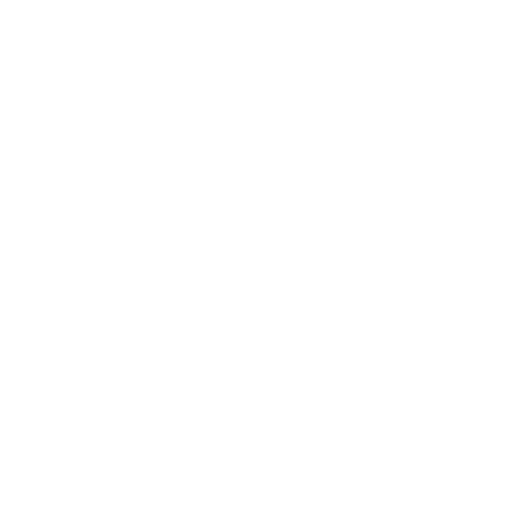
t = 0.00 s
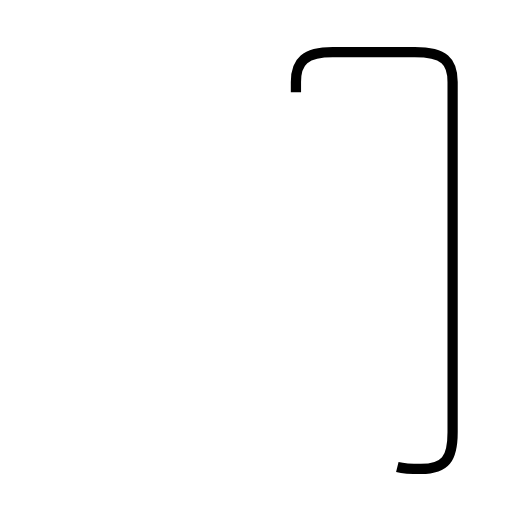
t = 1.86 s
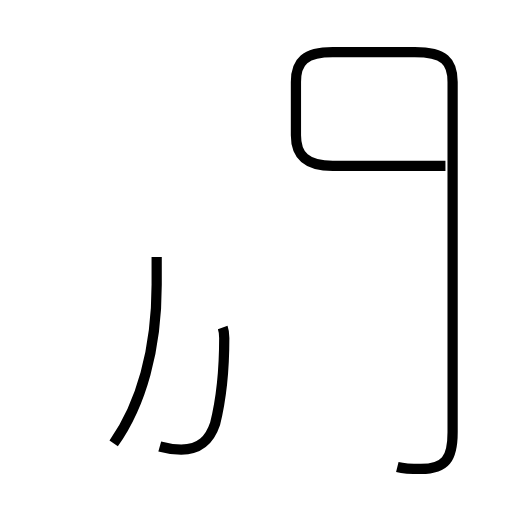
t = 3.53 s
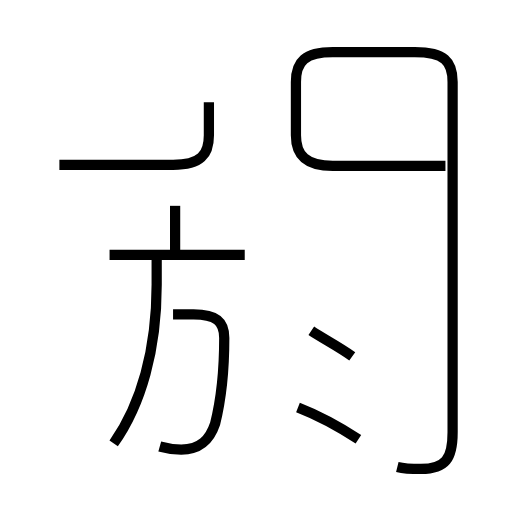
t = 5.16 s
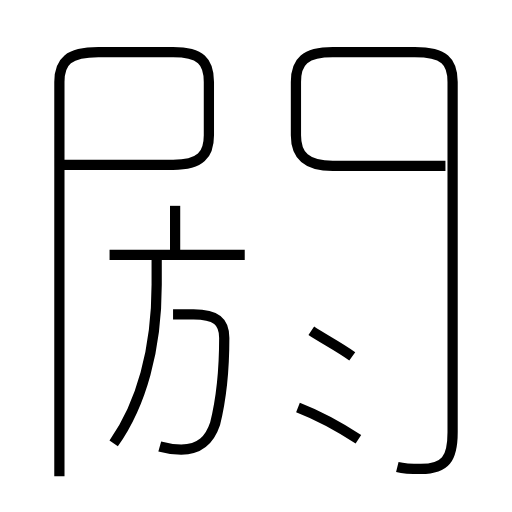
t = 6.92 s
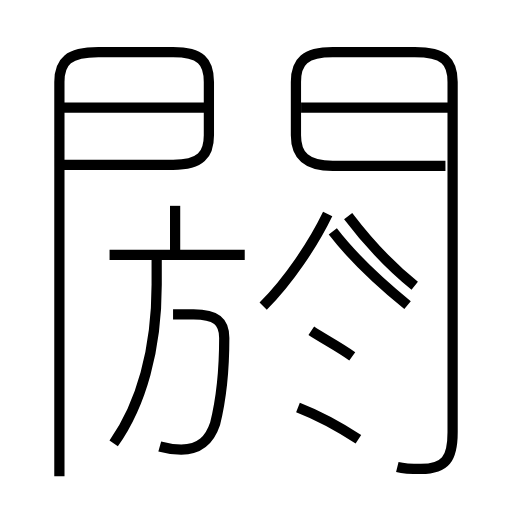
t = 8.71 s

The animated SVG that drew these frames (rendered in a browser with its animation timeline set to each time). Animation: 13 SMIL elements (animate=13); one cycle of 8.71 s.

<?xml version='1.0' encoding='utf-8'?>
<svg viewBox="0.0 -6.0 50.0 50.0" version="1.1" xmlns="http://www.w3.org/2000/svg"><rect x="-1000" y="-1000" width="2000" height="2000" stroke="white" fill="white" /><g style="fill:none;stroke:#000000;stroke-width:1"><path d="M 38.8 1.6 C 39.6 1.8 40.4 1.8 41.1 1.8 C 43.5 1.8 44.2 0.8 44.2 -1.8 L 44.2 -36.0 C 44.2 -38.0 43.4 -38.9 40.5 -38.9 L 32.5 -38.9 C 29.8 -38.9 28.9 -38.0 28.9 -36.0 L 28.9 -30.8 C 28.9 -28.8 29.9 -27.8 32.5 -27.8 L 43.5 -27.8 " transform="translate(0.0 38.0)" stroke-dasharray="82.55947382056212" stroke-dashoffset="82.55947382056212"><animate attributeName="stroke-dashoffset" from="82.55947382056212" to="0" dur="2.4767842146168633s" begin="0s; anim_end.end" fill="freeze" id="anim0" /></path><path d="M 11.1 -0.7 C 13.8 -4.5 15.3 -9.9 15.3 -16.2 L 15.3 -18.9 " transform="translate(0.0 38.0)" stroke-dasharray="19.00932205603412" stroke-dashoffset="19.00932205603412"><animate attributeName="stroke-dashoffset" from="19.00932205603412" to="0" dur="0.5702796616810235s" begin="anim0.end" fill="freeze" id="anim1" /></path><path d="M 15.6 -0.4 C 16.3 -0.2 16.9 -0.1 17.7 -0.1 C 19.6 -0.1 20.5 -1.1 21.0 -2.6 C 21.6 -5.0 21.9 -8.2 21.9 -11.0 C 21.9 -12.6 21.1 -13.3 18.9 -13.3 L 16.9 -13.3 " transform="translate(0.0 38.0)" stroke-dasharray="21.46359811720737" stroke-dashoffset="21.46359811720737"><animate attributeName="stroke-dashoffset" from="21.46359811720737" to="0" dur="0.643907943516221s" begin="anim1.end" fill="freeze" id="anim2" /></path><path d="M 35.0 -1.1 C 33.0 -2.4 30.9 -3.5 29.1 -4.2 " transform="translate(0.0 38.0)" stroke-dasharray="6.675831516612186" stroke-dashoffset="6.675831516612186"><animate attributeName="stroke-dashoffset" from="6.675831516612186" to="0" dur="0.20027494549836558s" begin="anim2.end" fill="freeze" id="anim3" /></path><path d="M 23.9 -19.1 L 10.7 -19.1 " transform="translate(0.0 38.0)" stroke-dasharray="13.2" stroke-dashoffset="13.2"><animate attributeName="stroke-dashoffset" from="13.2" to="0" dur="0.39599999999999996s" begin="anim3.end" fill="freeze" id="anim4" /></path><path d="M 34.4 -9.2 C 33.0 -10.2 31.6 -10.9 30.4 -11.7 " transform="translate(0.0 38.0)" stroke-dasharray="4.718313305795473" stroke-dashoffset="4.718313305795473"><animate attributeName="stroke-dashoffset" from="4.718313305795473" to="0" dur="0.14154939917386417s" begin="anim4.end" fill="freeze" id="anim5" /></path><path d="M 17.1 -19.1 L 17.1 -23.9 " transform="translate(0.0 38.0)" stroke-dasharray="4.799999999999997" stroke-dashoffset="4.799999999999997"><animate attributeName="stroke-dashoffset" from="4.799999999999997" to="0" dur="0.1439999999999999s" begin="anim5.end" fill="freeze" id="anim6" /></path><path d="M 5.8 -27.9 L 16.9 -27.9 C 19.6 -27.9 20.4 -28.9 20.4 -30.8 L 20.4 -36.0 C 20.4 -38.0 19.6 -38.9 16.9 -38.9 L 9.6 -38.9 C 6.7 -38.9 5.8 -38.0 5.8 -36.0 L 5.8 2.5 " transform="translate(0.0 38.0)" stroke-dasharray="78.23561293851814" stroke-dashoffset="78.23561293851814"><animate attributeName="stroke-dashoffset" from="78.23561293851814" to="0" dur="2.3470683881555443s" begin="anim6.end" fill="freeze" id="anim7" /></path><path d="M 5.8 -33.5 L 20.1 -33.5 " transform="translate(0.0 38.0)" stroke-dasharray="14.3" stroke-dashoffset="14.3"><animate attributeName="stroke-dashoffset" from="14.3" to="0" dur="0.429s" begin="anim7.end" fill="freeze" id="anim8" /></path><path d="M 34.0 -22.9 C 35.9 -20.4 38.0 -18.1 40.5 -16.1 " transform="translate(0.0 38.0)" stroke-dasharray="9.431133886435363" stroke-dashoffset="9.431133886435363"><animate attributeName="stroke-dashoffset" from="9.431133886435363" to="0" dur="0.2829340165930609s" begin="anim8.end" fill="freeze" id="anim9" /></path><path d="M 25.7 -14.1 C 28.2 -16.6 30.6 -20.2 32.0 -23.1 " transform="translate(0.0 38.0)" stroke-dasharray="11.031158193962895" stroke-dashoffset="11.031158193962895"><animate attributeName="stroke-dashoffset" from="11.031158193962895" to="0" dur="0.3309347458188868s" begin="anim9.end" fill="freeze" id="anim10" /></path><path d="M 44.0 -33.5 L 29.4 -33.5 " transform="translate(0.0 38.0)" stroke-dasharray="14.600000000000001" stroke-dashoffset="14.600000000000001"><animate attributeName="stroke-dashoffset" from="14.600000000000001" to="0" dur="0.438s" begin="anim10.end" fill="freeze" id="anim11" /></path><path d="M 39.8 -14.2 C 37.1 -16.4 34.5 -18.8 32.5 -21.4" transform="translate(0.0 38.0)" stroke-dasharray="10.275844686838742" stroke-dashoffset="10.275844686838742"><animate attributeName="stroke-dashoffset" from="10.275844686838742" to="0" dur="0.30827534060516226s" begin="anim11.end" fill="freeze" id="anim_end" /></path></g></svg>
